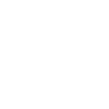
t = 0.00 s
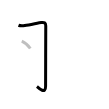
t = 1.25 s
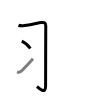
t = 2.50 s
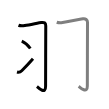
t = 3.50 s
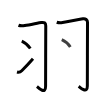
t = 4.75 s
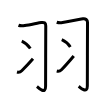
t = 6.00 s

The animated SVG that drew these frames (rendered in a browser with its animation timeline set to each time). Animation: 6 SMIL elements (animate=6); one cycle of 6.00 s.

<svg width="109px" height="109px" viewBox="0 0 px 109px" xmlns="http://www.w3.org/2000/svg" xmlns:xlink="http://www.w3.org/1999/xlink" xml:space="preserve" version="1.1"  baseProfile="full">
<path d="M18.5,25.25c1.75,0.75,3.75,0.75,6.32,0.34c5.22-0.84,14.87-2.97,16.46-3.1c3.58-0.29,4.48,0.39,4.48,3.55c0,3.6-0.17,48.23-0.17,60.15c0,9.08-7.72,1.06-8.61,0.32" style="fill:none;stroke:black;stroke-width:3;opacity:0">
  <animate attributeType="CSS" attributeName="opacity" from="0" to="1" begin="0s" dur="1s" repeatCount="Indefinite" fill="freeze" />
</path>
<path d="M21.77,41.08c3.02,1.3,6.48,4.29,8.54,7.38" style="fill:none;stroke:black;stroke-width:3;opacity:0">
  <animate attributeType="CSS" attributeName="opacity" from="0" to="1" begin="1s" dur="1s" repeatCount="Indefinite" fill="freeze" />
</path>
<path d="M17,72c2.12,0.62,3.25,0.25,4.75-1.25c0.88-0.88,7.5-7.75,11.25-12" style="fill:none;stroke:black;stroke-width:3;opacity:0">
  <animate attributeType="CSS" attributeName="opacity" from="0" to="1" begin="2s" dur="1s" repeatCount="Indefinite" fill="freeze" />
</path>
<path d="M56.75,22.25C58.5,22.88,60,23,62.57,22.59c5.22-0.84,18.89-3.55,20.46-3.85c2.47-0.48,4.48,1.27,4.48,3.55c0,3.85-0.17,51.73-0.17,63.65c0,8.58-7.72,1.06-8.61,0.32" style="fill:none;stroke:black;stroke-width:3;opacity:0">
  <animate attributeType="CSS" attributeName="opacity" from="0" to="1" begin="3s" dur="1s" repeatCount="Indefinite" fill="freeze" />
</path>
<path d="M61.77,39.58c3.02,1.3,6.98,4.92,8.54,7.38" style="fill:none;stroke:black;stroke-width:3;opacity:0">
  <animate attributeType="CSS" attributeName="opacity" from="0" to="1" begin="4s" dur="1s" repeatCount="Indefinite" fill="freeze" />
</path>
<path d="M56.75,71c1.88,0.5,3.25,0.25,4.75-1.25c1.51-1.51,8.7-9.55,12.25-13.75" style="fill:none;stroke:black;stroke-width:3;opacity:0">
  <animate attributeType="CSS" attributeName="opacity" from="0" to="1" begin="5s" dur="1s" repeatCount="Indefinite" fill="freeze" />
</path>
</svg>
